Run: headless pygame with SDL's dummy video driver; simulated clock (each Clock.tick advances the game by its frame time, no real sleeping); random seed 0; keys injected as events and as key.get_pressed() state; no mouse input.
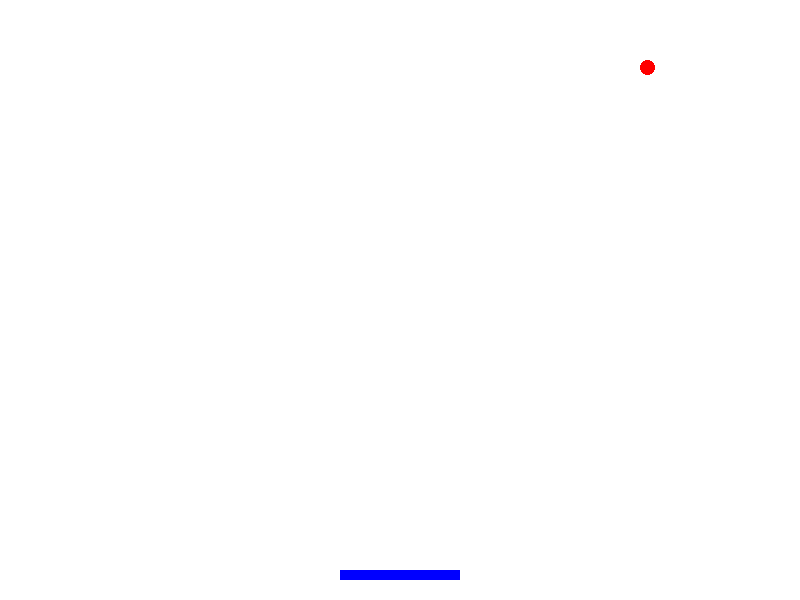
Frame 1 of 4 · flips 1–60 · no input
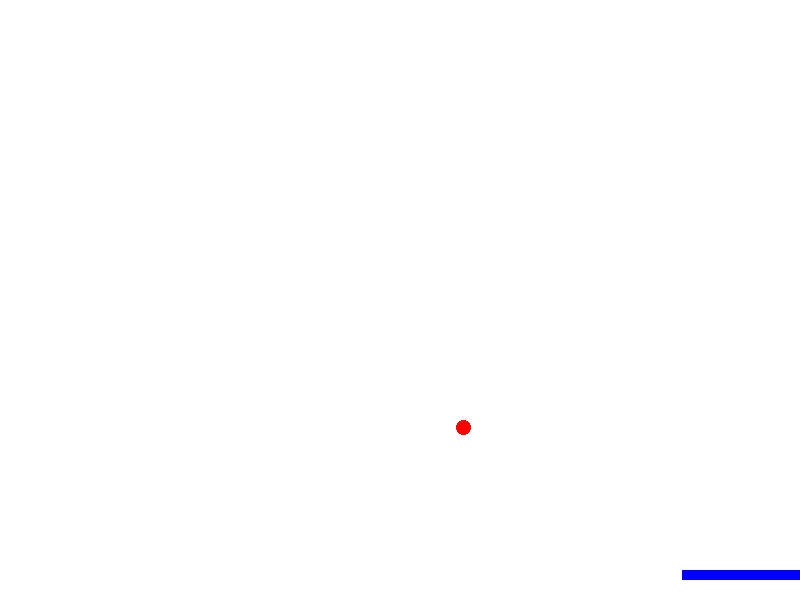
Frame 2 of 4 · flips 61–180 · tapped SPACE, RETURN · held RIGHT (→), D
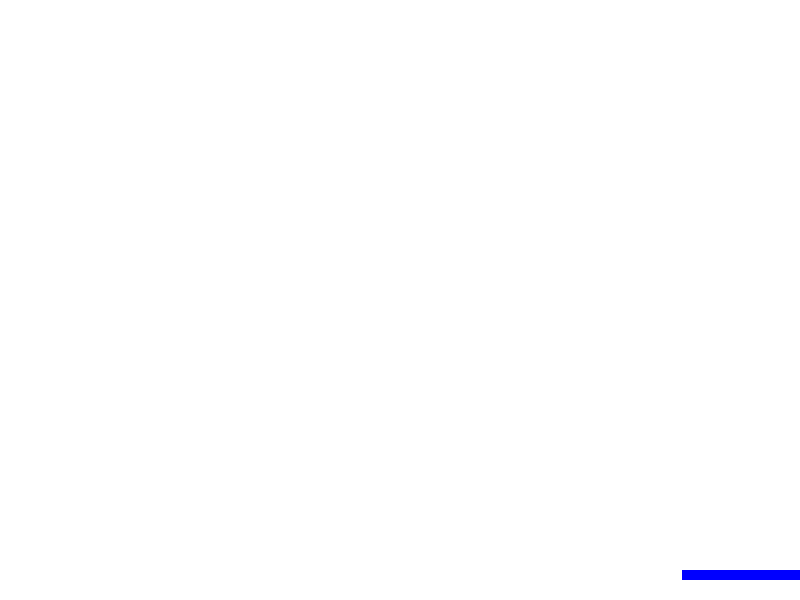
Frame 3 of 4 · flips 181–300 · held DOWN (↓), S
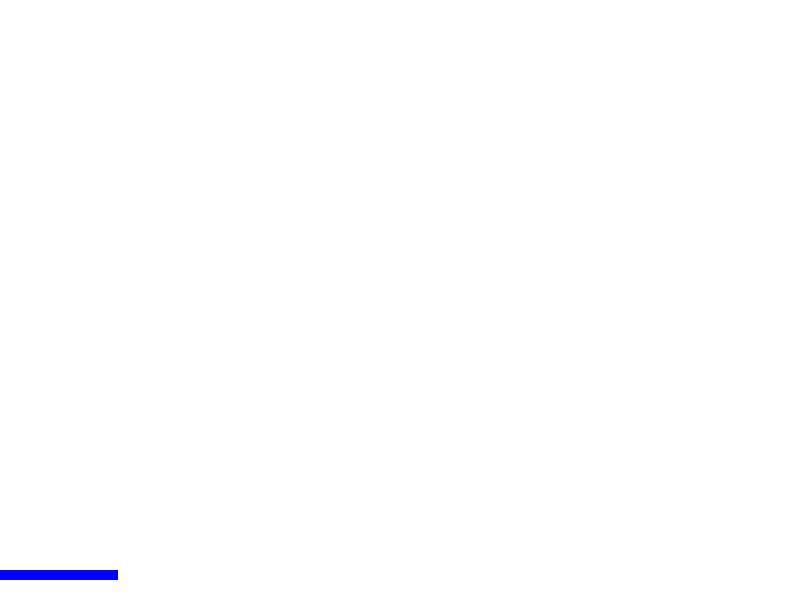
Frame 4 of 4 · flips 301–420 · held LEFT (←), A, UP (↑), W

The pygame program that drew these frames:

import pygame
# import random

# Initialize Pygame
pygame.init()

# Screen dimensions
WIDTH, HEIGHT = 800, 600
screen = pygame.display.set_mode((WIDTH, HEIGHT))
pygame.display.set_caption("Break the Wall")

# Colors
WHITE = (255, 255, 255)
RED = (255, 0, 0)
BLUE = (0, 0, 255)

# Paddle
paddle = pygame.Rect(WIDTH//2 - 60, HEIGHT - 30, 120, 10)

# Ball
# WIDTH//2 - 400, HEIGHT//2 - 300
ball = pygame.Rect(WIDTH//2, HEIGHT//2, 15, 15)

ball_speed = [4, -4]

# Game loop
running = True
clock = pygame.time.Clock()

while running:
    screen.fill(WHITE)

    for event in pygame.event.get():
        if event.type == pygame.QUIT:
            running = False

    # Paddle movement
    keys = pygame.key.get_pressed()
    if keys[pygame.K_LEFT] and paddle.left > 0:
        paddle.move_ip(-6, 0)
    if keys[pygame.K_RIGHT] and paddle.right < WIDTH:
        paddle.move_ip(6, 0)

    # Ball movement
    ball.move_ip(ball_speed)

    # Wall collision
    if ball.left <= 0 or ball.right >= WIDTH:
        ball_speed[0] *= -1
    if ball.top <= 0:
        ball_speed[1] *= -1
    if ball.colliderect(paddle):
        ball_speed[1] *= -1

    # # Brick collision
    # hit_index = ball.collidelist(bricks)
    # if hit_index != -1:
    #     del bricks[hit_index]
    #     ball_speed[1] *= -1

    # Draw everything
    pygame.draw.rect(screen, BLUE, paddle)
    pygame.draw.ellipse(screen, RED, ball)
    # for brick in bricks:
    #     pygame.draw.rect(screen, RED, brick)

    pygame.display.flip()
    clock.tick(60)

pygame.quit()
